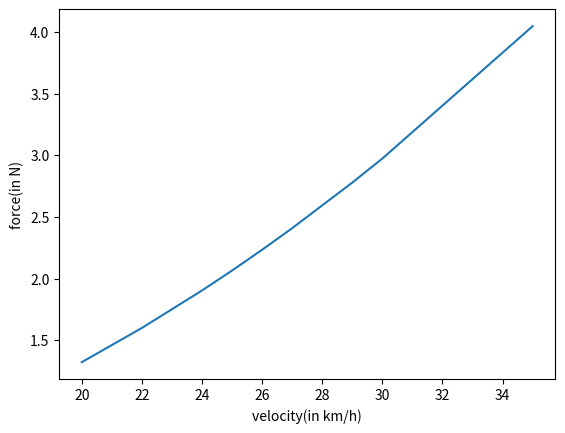

Write Python code to recreate this figure.
#######  PROGRAM FOR PLOT OF DRAG FORCE vs VELOCITY  ########
import math  #importing math module for mathematical calculations
import matplotlib.pyplot as plt # for plotting graph


#DRAG COEFFICIENT 
drag_coefficient = 1.1

#Fontal Area(in sq.meters)
area = 4.9

#Density of the fluid(in kg/qubic m)
density = 1.226

#The flow velocity relative to the object(in km/h)

velocities = [20,22,24,25,26,27,29,30,35]
 
#Drag Forces for different values of velocity(in N)
forces = []

#For loop to compute each force corresponding to given velocity

for velocity in velocities :#In each iteration each value of velocity ie iterated
	force = (0.5*drag_coefficient*area*density*pow(velocity,2))/1000   #Formula for computation of drag force
	forces.append(force)    #Appends each value of force to the 'forces' list

	
plt.plot(velocities,forces)#Plots the graph of force vs velocities
plt.xlabel('velocity(in km/h)')#Gives label for x-axis
plt.ylabel('force(in N)')#Gives label for y-axis 
plt.show()#Brings the plot from backend to frontend